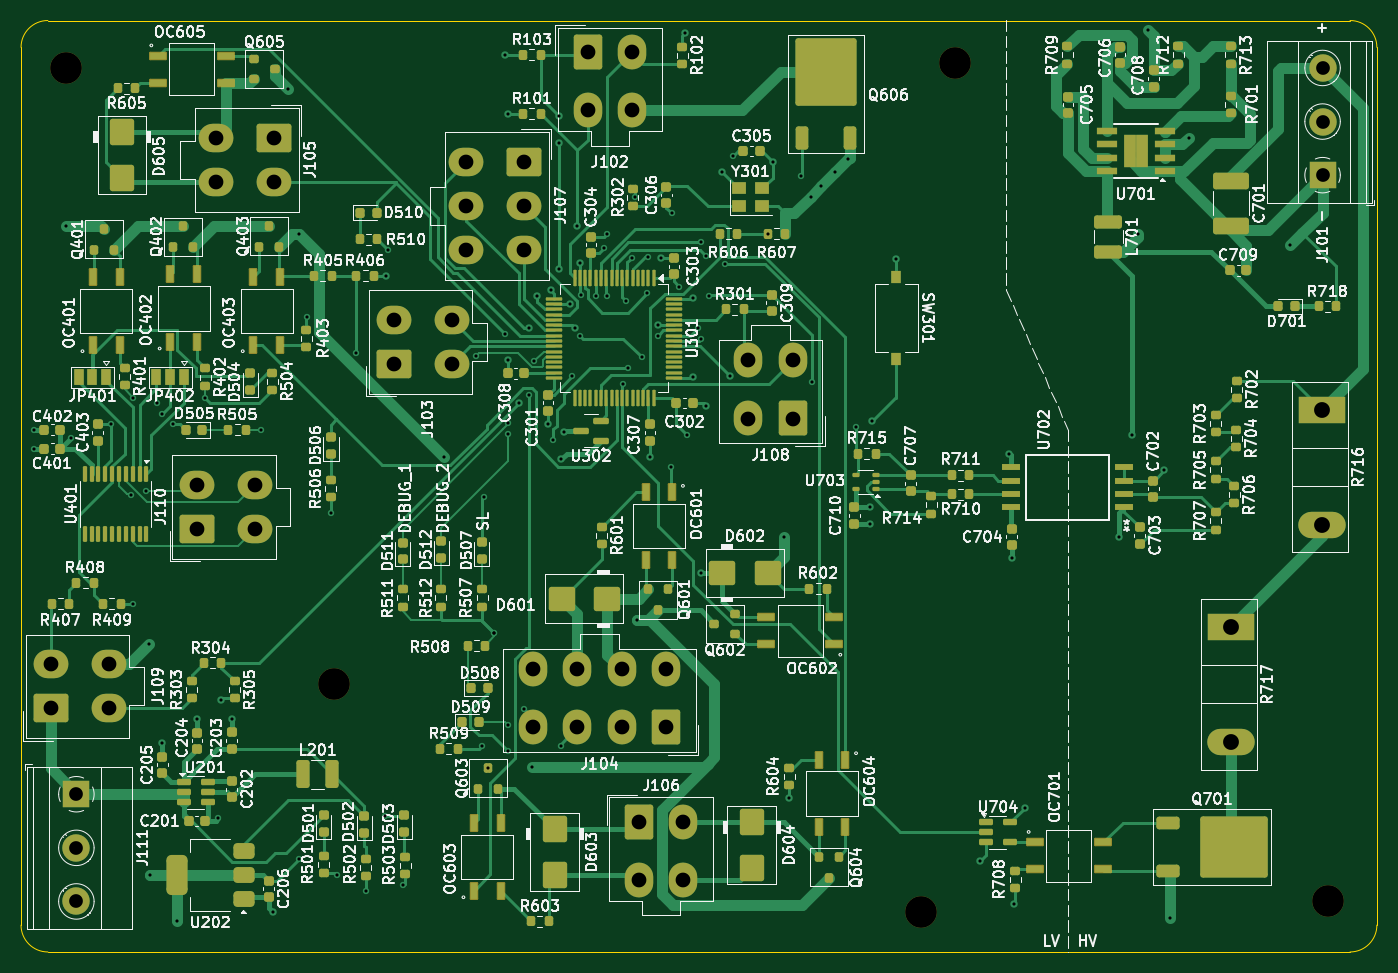
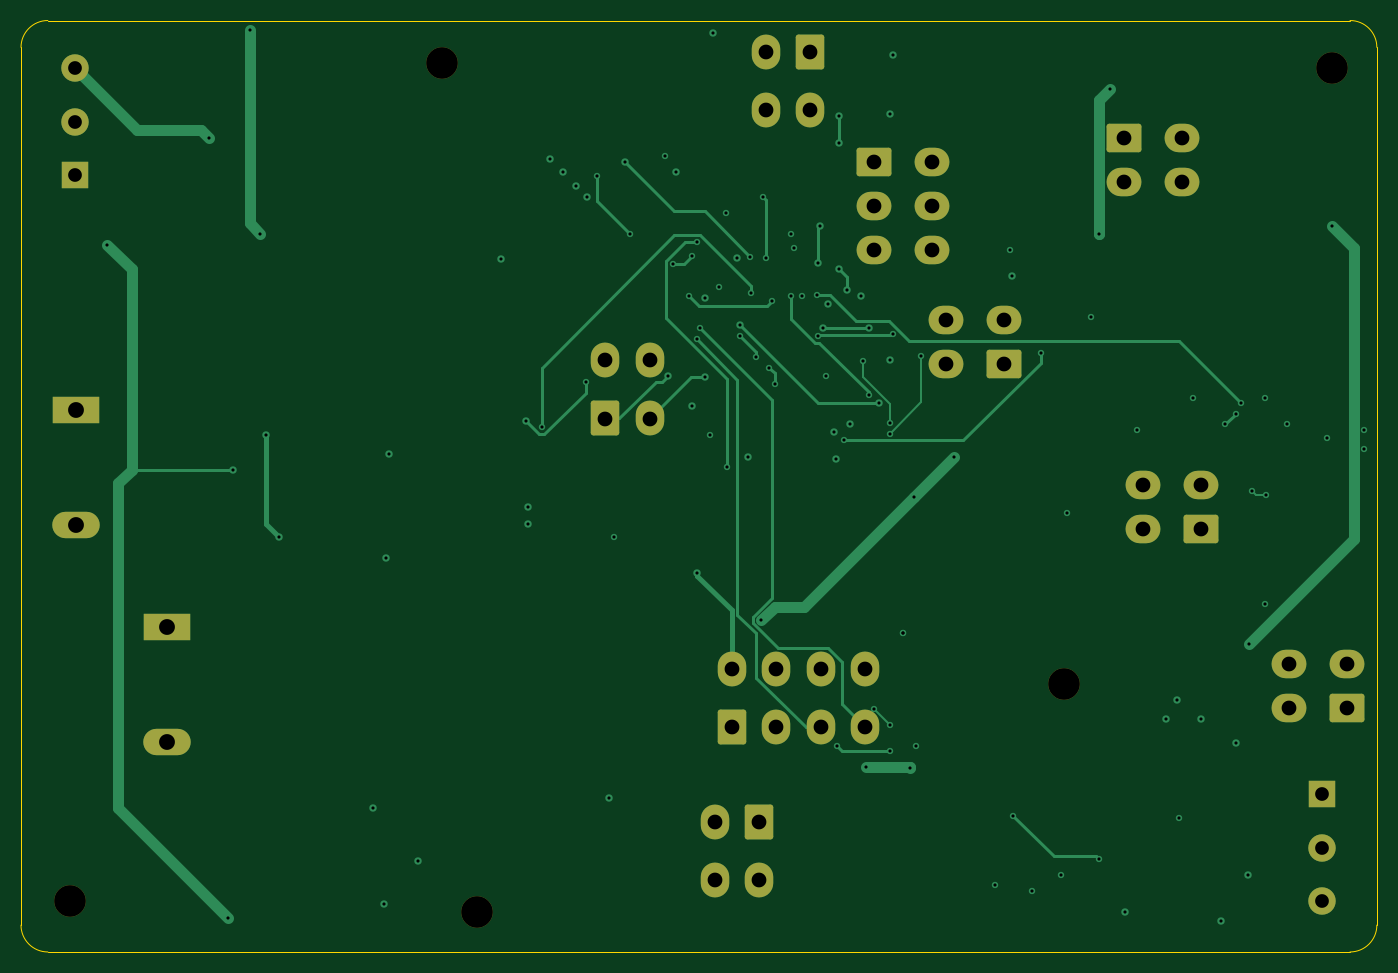
Circuit board: 13 layer files. Board 128.5 x 88.3 mm.
- bottom_copper: main_relay_board-CuBottom.gbr (16526 bytes)
- inner_copper: main_relay_board-CuIn1.gbr (230739 bytes)
- inner_copper: main_relay_board-CuIn2.gbr (196877 bytes)
- top_copper: main_relay_board-CuTop.gbr (84821 bytes)
- outline: main_relay_board-EdgeCuts.gbr (991 bytes)
- bottom_mask: main_relay_board-MaskBottom.gbr (3544 bytes)
- top_mask: main_relay_board-MaskTop.gbr (20906 bytes)
- drill: main_relay_board-NPTH.drl (390 bytes)
- drill: main_relay_board-PTH.drl (2989 bytes)
- paste: main_relay_board-PasteBottom.gbr (459 bytes)
- paste: main_relay_board-PasteTop.gbr (18172 bytes)
- bottom_silk: main_relay_board-SilkBottom.gbr (3554 bytes)
- top_silk: main_relay_board-SilkTop.gbr (448904 bytes)

=== bottom_copper: main_relay_board-CuBottom.gbr (16526 bytes, source omitted) ===
=== inner_copper: main_relay_board-CuIn1.gbr (230739 bytes, source omitted) ===
=== inner_copper: main_relay_board-CuIn2.gbr (196877 bytes, source omitted) ===
=== top_copper: main_relay_board-CuTop.gbr (84821 bytes, source omitted) ===
=== outline: main_relay_board-EdgeCuts.gbr ===
%TF.GenerationSoftware,KiCad,Pcbnew,8.0.0*%
%TF.CreationDate,2024-07-07T23:16:46-07:00*%
%TF.ProjectId,main_relay_board,6d61696e-5f72-4656-9c61-795f626f6172,rev?*%
%TF.SameCoordinates,Original*%
%TF.FileFunction,Profile,NP*%
%FSLAX46Y46*%
G04 Gerber Fmt 4.6, Leading zero omitted, Abs format (unit mm)*
G04 Created by KiCad (PCBNEW 8.0.0) date 2024-07-07 23:16:46*
%MOMM*%
%LPD*%
G01*
G04 APERTURE LIST*
%TA.AperFunction,Profile*%
%ADD10C,0.050000*%
%TD*%
G04 APERTURE END LIST*
D10*
X95339600Y-127978000D02*
X95339600Y-44780000D01*
X97879600Y-42240000D02*
X221299600Y-42240000D01*
X97879600Y-130518000D02*
G75*
G02*
X95339600Y-127978000I0J2540000D01*
G01*
X221299600Y-130518000D02*
X97879600Y-130518000D01*
X95339600Y-44780000D02*
G75*
G02*
X97879600Y-42240000I2540000J0D01*
G01*
X223839600Y-127978000D02*
G75*
G02*
X221299600Y-130518000I-2540000J0D01*
G01*
X221299600Y-42240000D02*
G75*
G02*
X223839600Y-44780000I0J-2540000D01*
G01*
X223839600Y-44780000D02*
X223839600Y-127978000D01*
M02*

=== bottom_mask: main_relay_board-MaskBottom.gbr ===
%TF.GenerationSoftware,KiCad,Pcbnew,8.0.0*%
%TF.CreationDate,2024-07-07T23:16:46-07:00*%
%TF.ProjectId,main_relay_board,6d61696e-5f72-4656-9c61-795f626f6172,rev?*%
%TF.SameCoordinates,Original*%
%TF.FileFunction,Soldermask,Bot*%
%TF.FilePolarity,Negative*%
%FSLAX46Y46*%
G04 Gerber Fmt 4.6, Leading zero omitted, Abs format (unit mm)*
G04 Created by KiCad (PCBNEW 8.0.0) date 2024-07-07 23:16:46*
%MOMM*%
%LPD*%
G01*
G04 APERTURE LIST*
G04 Aperture macros list*
%AMRoundRect*
0 Rectangle with rounded corners*
0 $1 Rounding radius*
0 $2 $3 $4 $5 $6 $7 $8 $9 X,Y pos of 4 corners*
0 Add a 4 corners polygon primitive as box body*
4,1,4,$2,$3,$4,$5,$6,$7,$8,$9,$2,$3,0*
0 Add four circle primitives for the rounded corners*
1,1,$1+$1,$2,$3*
1,1,$1+$1,$4,$5*
1,1,$1+$1,$6,$7*
1,1,$1+$1,$8,$9*
0 Add four rect primitives between the rounded corners*
20,1,$1+$1,$2,$3,$4,$5,0*
20,1,$1+$1,$4,$5,$6,$7,0*
20,1,$1+$1,$6,$7,$8,$9,0*
20,1,$1+$1,$8,$9,$2,$3,0*%
G04 Aperture macros list end*
%ADD10RoundRect,0.250001X1.099999X1.399999X-1.099999X1.399999X-1.099999X-1.399999X1.099999X-1.399999X0*%
%ADD11O,2.700000X3.300000*%
%ADD12C,3.000000*%
%ADD13RoundRect,0.250001X-1.399999X1.099999X-1.399999X-1.099999X1.399999X-1.099999X1.399999X1.099999X0*%
%ADD14O,3.300000X2.700000*%
%ADD15RoundRect,0.250001X-1.099999X-1.399999X1.099999X-1.399999X1.099999X1.399999X-1.099999X1.399999X0*%
%ADD16R,2.600000X2.600000*%
%ADD17C,2.600000*%
%ADD18R,4.500000X2.500000*%
%ADD19O,4.500000X2.500000*%
%ADD20RoundRect,0.250001X1.399999X-1.099999X1.399999X1.099999X-1.399999X1.099999X-1.399999X-1.099999X0*%
G04 APERTURE END LIST*
D10*
%TO.C,J108*%
X168470000Y-79958000D03*
D11*
X164270000Y-79958000D03*
X168470000Y-74458000D03*
X164270000Y-74458000D03*
%TD*%
D12*
%TO.C,H101*%
X99568000Y-46736000D03*
%TD*%
D13*
%TO.C,J105*%
X119292000Y-53340000D03*
D14*
X119292000Y-57540000D03*
X113792000Y-53340000D03*
X113792000Y-57540000D03*
%TD*%
D15*
%TO.C,J106*%
X153906000Y-118198000D03*
D11*
X158106000Y-118198000D03*
X153906000Y-123698000D03*
X158106000Y-123698000D03*
%TD*%
D10*
%TO.C,J104*%
X156464000Y-109229000D03*
D11*
X152264000Y-109229000D03*
X148064000Y-109229000D03*
X143864000Y-109229000D03*
X156464000Y-103729000D03*
X152264000Y-103729000D03*
X148064000Y-103729000D03*
X143864000Y-103729000D03*
%TD*%
D16*
%TO.C,J101*%
X218694000Y-56896000D03*
D17*
X218694000Y-51816000D03*
X218694000Y-46736000D03*
%TD*%
D12*
%TO.C,H105*%
X124968000Y-105156000D03*
%TD*%
%TO.C,H104*%
X180594000Y-126746000D03*
%TD*%
D15*
%TO.C,J102*%
X149030000Y-45264000D03*
D11*
X153230000Y-45264000D03*
X149030000Y-50764000D03*
X153230000Y-50764000D03*
%TD*%
D18*
%TO.C,R717*%
X209984000Y-99706000D03*
D19*
X209984000Y-110606000D03*
%TD*%
D20*
%TO.C,J110*%
X112014000Y-90424000D03*
D14*
X112014000Y-86224000D03*
X117514000Y-90424000D03*
X117514000Y-86224000D03*
%TD*%
D12*
%TO.C,H102*%
X183896000Y-46228000D03*
%TD*%
D18*
%TO.C,R716*%
X218620000Y-79132000D03*
D19*
X218620000Y-90032000D03*
%TD*%
D16*
%TO.C,J111*%
X100584000Y-115570000D03*
D17*
X100584000Y-120650000D03*
X100584000Y-125730000D03*
%TD*%
D20*
%TO.C,J103*%
X130644000Y-74812000D03*
D14*
X130644000Y-70612000D03*
X136144000Y-74812000D03*
X136144000Y-70612000D03*
%TD*%
D13*
%TO.C,J107*%
X143002000Y-55608000D03*
D14*
X143002000Y-59808000D03*
X143002000Y-64008000D03*
X137502000Y-55608000D03*
X137502000Y-59808000D03*
X137502000Y-64008000D03*
%TD*%
D20*
%TO.C,J109*%
X98132000Y-107442000D03*
D14*
X98132000Y-103242000D03*
X103632000Y-107442000D03*
X103632000Y-103242000D03*
%TD*%
D12*
%TO.C,H103*%
X219202000Y-125730000D03*
%TD*%
M02*

=== top_mask: main_relay_board-MaskTop.gbr (20906 bytes, source omitted) ===
=== drill: main_relay_board-NPTH.drl ===
M48
; DRILL file {KiCad 8.0.0} date 2024-07-07T23:16:46-0700
; FORMAT={-:-/ absolute / inch / decimal}
; #@! TF.CreationDate,2024-07-07T23:16:46-07:00
; #@! TF.GenerationSoftware,Kicad,Pcbnew,8.0.0
; #@! TF.FileFunction,NonPlated,1,4,NPTH
FMAT,2
INCH
; #@! TA.AperFunction,NonPlated,NPTH,ComponentDrill
T1C0.1181
%
G90
G05
T1
X3.92Y-1.84
X4.92Y-4.14
X7.11Y-4.99
X7.24Y-1.82
X8.63Y-4.95
M30

=== drill: main_relay_board-PTH.drl ===
M48
; DRILL file {KiCad 8.0.0} date 2024-07-07T23:16:46-0700
; FORMAT={-:-/ absolute / inch / decimal}
; #@! TF.CreationDate,2024-07-07T23:16:46-07:00
; #@! TF.GenerationSoftware,Kicad,Pcbnew,8.0.0
; #@! TF.FileFunction,Plated,1,4,PTH
FMAT,2
INCH
; #@! TA.AperFunction,Plated,PTH,ViaDrill
T1C0.0118
; #@! TA.AperFunction,Plated,PTH,ComponentDrill
T2C0.0512
; #@! TA.AperFunction,Plated,PTH,ComponentDrill
T3C0.0551
; #@! TA.AperFunction,Plated,PTH,ComponentDrill
T4C0.0591
%
G90
G05
T1
X3.8Y-3.19
X3.8Y-3.26
X3.92Y-2.43
X3.94Y-3.22
X4.09Y-3.17
X4.1653Y-3.4347
X4.17Y-3.84
X4.172Y-3.0711
X4.22Y-3.42
X4.23Y-3.99
X4.234Y-4.85
X4.26Y-3.09
X4.28Y-3.13
X4.28Y-4.36
X4.32Y-3.17
X4.334Y-5.022
X4.41Y-4.27
X4.44Y-3.07
X4.49Y-4.64
X4.5Y-4.2
X4.54Y-4.27
X4.65Y-3.19
X4.694Y-4.99
X4.75Y-1.92
X4.79Y-2.46
X4.79Y-4.79
X4.82Y-2.77
X4.91Y-3.5
X4.9325Y-4.8495
X5.005Y-2.905
X5.04Y-4.91
X5.11Y-4.63
X5.1152Y-2.6152
X5.1225Y-2.52
X5.18Y-4.89
X5.33Y-3.29
X5.4528Y-2.9134
X5.4724Y-4.3701
X5.48Y-3.44
X5.4967Y-4.4504
X5.52Y-3.95
X5.52Y-3.95
X5.56Y-1.79
X5.5602Y-2.8331
X5.57Y-2.01
X5.57Y-2.93
X5.5709Y-3.2044
X5.5709Y-4.2913
X5.5714Y-4.3898
X5.5714Y-3.1648
X5.61Y-3.09
X5.6299Y-4.2323
X5.65Y-2.81
X5.65Y-3.06
X5.66Y-4.45
X5.6693Y-2.9331
X5.68Y-2.69
X5.72Y-3.17
X5.73Y-2.67
X5.74Y-3.23
X5.76Y-2.02
X5.76Y-2.12
X5.76Y-2.59
X5.7677Y-4.3701
X5.77Y-3.3
X5.78Y-3.2
X5.8Y-2.72
X5.81Y-2.99
X5.82Y-2.81
X5.8298Y-2.4298
X5.8386Y-2.5679
X5.84Y-2.84
X5.8421Y-2.687
X5.8977Y-2.6923
X5.93Y-2.51
X5.94Y-2.46
X5.94Y-2.69
X6.0Y-3.02
X6.01Y-2.71
X6.02Y-2.96
X6.0319Y-2.5476
X6.0433Y-2.3199
X6.05Y-3.9
X6.07Y-2.92
X6.09Y-2.68
X6.0916Y-2.5436
X6.1Y-3.29
X6.13Y-2.8
X6.13Y-2.84
X6.14Y-2.55
X6.18Y-3.33
X6.1811Y-2.3819
X6.21Y-2.656
X6.23Y-1.71
X6.24Y-3.21
X6.26Y-2.7
X6.26Y-2.9924
X6.28Y-2.81
X6.29Y-2.49
X6.29Y-3.7238
X6.2906Y-2.8529
X6.31Y-2.54
X6.31Y-3.1
X6.32Y-2.69
X6.37Y-2.23
X6.38Y-2.57
X6.4Y-2.99
X6.4096Y-2.1697
X6.5401Y-2.458
X6.56Y-2.19
X6.6Y-3.59
X6.6198Y-4.5638
X6.6628Y-2.2428
X6.7Y-2.32
X6.7049Y-3.0118
X6.74Y-2.28
X6.79Y-2.23
X6.84Y-2.18
X6.87Y-3.18
X6.92Y-3.48
X6.92Y-3.54
X6.93Y-3.1562
X7.02Y-2.5538
X7.33Y-4.8
X7.44Y-3.28
X7.45Y-3.67
X7.46Y-4.96
X7.5Y-4.6
X7.85Y-3.59
X7.9Y-3.21
X7.92Y-2.46
X7.96Y-1.7
X8.02Y-3.34
X8.04Y-5.01
X8.11Y-2.1
X8.49Y-2.5
T2
X3.96Y-4.55
X3.96Y-4.75
X3.96Y-4.95
X8.61Y-1.84
X8.61Y-2.04
X8.61Y-2.24
T3
X3.8635Y-4.0646
X3.8635Y-4.23
X4.08Y-4.0646
X4.08Y-4.23
X4.41Y-3.3946
X4.41Y-3.56
X4.48Y-2.1
X4.48Y-2.2654
X4.6265Y-3.3946
X4.6265Y-3.56
X4.6965Y-2.1
X4.6965Y-2.2654
X5.1435Y-2.78
X5.1435Y-2.9454
X5.36Y-2.78
X5.36Y-2.9454
X5.4135Y-2.1893
X5.4135Y-2.3546
X5.4135Y-2.52
X5.63Y-2.1893
X5.63Y-2.3546
X5.63Y-2.52
X5.6639Y-4.0838
X5.6639Y-4.3004
X5.8293Y-4.0838
X5.8293Y-4.3004
X5.8673Y-1.782
X5.8673Y-1.9986
X5.9946Y-4.0838
X5.9946Y-4.3004
X6.0327Y-1.782
X6.0327Y-1.9986
X6.0593Y-4.6535
X6.0593Y-4.87
X6.16Y-4.0838
X6.16Y-4.3004
X6.2246Y-4.6535
X6.2246Y-4.87
X6.4673Y-2.9314
X6.4673Y-3.148
X6.6327Y-2.9314
X6.6327Y-3.148
T4
X8.2671Y-3.9254
X8.2671Y-4.3546
X8.6071Y-3.1154
X8.6071Y-3.5446
M30

=== paste: main_relay_board-PasteBottom.gbr ===
%TF.GenerationSoftware,KiCad,Pcbnew,8.0.0*%
%TF.CreationDate,2024-07-07T23:16:46-07:00*%
%TF.ProjectId,main_relay_board,6d61696e-5f72-4656-9c61-795f626f6172,rev?*%
%TF.SameCoordinates,Original*%
%TF.FileFunction,Paste,Bot*%
%TF.FilePolarity,Positive*%
%FSLAX46Y46*%
G04 Gerber Fmt 4.6, Leading zero omitted, Abs format (unit mm)*
G04 Created by KiCad (PCBNEW 8.0.0) date 2024-07-07 23:16:46*
%MOMM*%
%LPD*%
G01*
G04 APERTURE LIST*
G04 APERTURE END LIST*
M02*

=== paste: main_relay_board-PasteTop.gbr (18172 bytes, source omitted) ===
=== bottom_silk: main_relay_board-SilkBottom.gbr ===
%TF.GenerationSoftware,KiCad,Pcbnew,8.0.0*%
%TF.CreationDate,2024-07-07T23:16:46-07:00*%
%TF.ProjectId,main_relay_board,6d61696e-5f72-4656-9c61-795f626f6172,rev?*%
%TF.SameCoordinates,Original*%
%TF.FileFunction,Legend,Bot*%
%TF.FilePolarity,Positive*%
%FSLAX46Y46*%
G04 Gerber Fmt 4.6, Leading zero omitted, Abs format (unit mm)*
G04 Created by KiCad (PCBNEW 8.0.0) date 2024-07-07 23:16:46*
%MOMM*%
%LPD*%
G01*
G04 APERTURE LIST*
G04 Aperture macros list*
%AMRoundRect*
0 Rectangle with rounded corners*
0 $1 Rounding radius*
0 $2 $3 $4 $5 $6 $7 $8 $9 X,Y pos of 4 corners*
0 Add a 4 corners polygon primitive as box body*
4,1,4,$2,$3,$4,$5,$6,$7,$8,$9,$2,$3,0*
0 Add four circle primitives for the rounded corners*
1,1,$1+$1,$2,$3*
1,1,$1+$1,$4,$5*
1,1,$1+$1,$6,$7*
1,1,$1+$1,$8,$9*
0 Add four rect primitives between the rounded corners*
20,1,$1+$1,$2,$3,$4,$5,0*
20,1,$1+$1,$4,$5,$6,$7,0*
20,1,$1+$1,$6,$7,$8,$9,0*
20,1,$1+$1,$8,$9,$2,$3,0*%
G04 Aperture macros list end*
%ADD10RoundRect,0.250001X1.099999X1.399999X-1.099999X1.399999X-1.099999X-1.399999X1.099999X-1.399999X0*%
%ADD11O,2.700000X3.300000*%
%ADD12C,3.000000*%
%ADD13RoundRect,0.250001X-1.399999X1.099999X-1.399999X-1.099999X1.399999X-1.099999X1.399999X1.099999X0*%
%ADD14O,3.300000X2.700000*%
%ADD15RoundRect,0.250001X-1.099999X-1.399999X1.099999X-1.399999X1.099999X1.399999X-1.099999X1.399999X0*%
%ADD16R,2.600000X2.600000*%
%ADD17C,2.600000*%
%ADD18R,4.500000X2.500000*%
%ADD19O,4.500000X2.500000*%
%ADD20RoundRect,0.250001X1.399999X-1.099999X1.399999X1.099999X-1.399999X1.099999X-1.399999X-1.099999X0*%
G04 APERTURE END LIST*
%LPC*%
D10*
%TO.C,J108*%
X168470000Y-79958000D03*
D11*
X164270000Y-79958000D03*
X168470000Y-74458000D03*
X164270000Y-74458000D03*
%TD*%
D12*
%TO.C,H101*%
X99568000Y-46736000D03*
%TD*%
D13*
%TO.C,J105*%
X119292000Y-53340000D03*
D14*
X119292000Y-57540000D03*
X113792000Y-53340000D03*
X113792000Y-57540000D03*
%TD*%
D15*
%TO.C,J106*%
X153906000Y-118198000D03*
D11*
X158106000Y-118198000D03*
X153906000Y-123698000D03*
X158106000Y-123698000D03*
%TD*%
D10*
%TO.C,J104*%
X156464000Y-109229000D03*
D11*
X152264000Y-109229000D03*
X148064000Y-109229000D03*
X143864000Y-109229000D03*
X156464000Y-103729000D03*
X152264000Y-103729000D03*
X148064000Y-103729000D03*
X143864000Y-103729000D03*
%TD*%
D16*
%TO.C,J101*%
X218694000Y-56896000D03*
D17*
X218694000Y-51816000D03*
X218694000Y-46736000D03*
%TD*%
D12*
%TO.C,H105*%
X124968000Y-105156000D03*
%TD*%
%TO.C,H104*%
X180594000Y-126746000D03*
%TD*%
D15*
%TO.C,J102*%
X149030000Y-45264000D03*
D11*
X153230000Y-45264000D03*
X149030000Y-50764000D03*
X153230000Y-50764000D03*
%TD*%
D18*
%TO.C,R717*%
X209984000Y-99706000D03*
D19*
X209984000Y-110606000D03*
%TD*%
D20*
%TO.C,J110*%
X112014000Y-90424000D03*
D14*
X112014000Y-86224000D03*
X117514000Y-90424000D03*
X117514000Y-86224000D03*
%TD*%
D12*
%TO.C,H102*%
X183896000Y-46228000D03*
%TD*%
D18*
%TO.C,R716*%
X218620000Y-79132000D03*
D19*
X218620000Y-90032000D03*
%TD*%
D16*
%TO.C,J111*%
X100584000Y-115570000D03*
D17*
X100584000Y-120650000D03*
X100584000Y-125730000D03*
%TD*%
D20*
%TO.C,J103*%
X130644000Y-74812000D03*
D14*
X130644000Y-70612000D03*
X136144000Y-74812000D03*
X136144000Y-70612000D03*
%TD*%
D13*
%TO.C,J107*%
X143002000Y-55608000D03*
D14*
X143002000Y-59808000D03*
X143002000Y-64008000D03*
X137502000Y-55608000D03*
X137502000Y-59808000D03*
X137502000Y-64008000D03*
%TD*%
D20*
%TO.C,J109*%
X98132000Y-107442000D03*
D14*
X98132000Y-103242000D03*
X103632000Y-107442000D03*
X103632000Y-103242000D03*
%TD*%
D12*
%TO.C,H103*%
X219202000Y-125730000D03*
%TD*%
%LPD*%
M02*

=== top_silk: main_relay_board-SilkTop.gbr (448904 bytes, source omitted) ===
